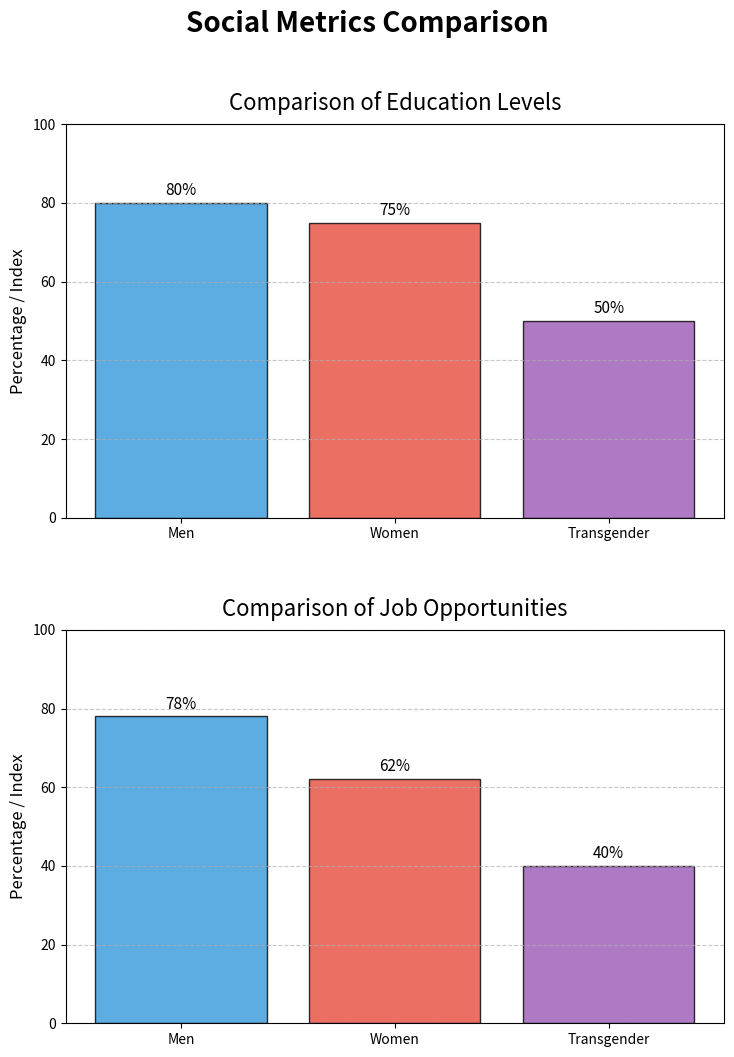

Generate this figure with matplotlib:
import matplotlib.pyplot as plt
import numpy as np

# A4 dimensions in inches (standard is 8.27 x 11.69)
A4_WIDTH = 8.27
A4_HEIGHT = 11.69

def create_graphs():
    # Data Categories
    categories = ['Men', 'Women', 'Transgender']
    
    # Placeholder Data (Percentages)
    # Education: Literacy Rate or Higher Education completion
    education_data = [80, 75, 50] 
    
    # Job Opportunities: Employment Rate or Access to Jobs
    job_data = [78, 62, 40] 

    # Create the figure with A4 size
    fig, (ax1, ax2) = plt.subplots(2, 1, figsize=(A4_WIDTH, A4_HEIGHT))
    
    # Main Title
    fig.suptitle('Social Metrics Comparison', fontsize=20, fontweight='bold', y=0.95)

    # Colors for the bars
    bar_colors = ['#3498db', '#e74c3c', '#9b59b6'] 
    # Blue for Men, Red for Women, Purple for Transgender (Symbolic/Distinct colors)

    # --- Graph 1: Education ---
    bars1 = ax1.bar(categories, education_data, color=bar_colors, edgecolor='black', alpha=0.8)
    ax1.set_title('Comparison of Education Levels', fontsize=16, pad=10)
    ax1.set_ylabel('Percentage / Index', fontsize=12)
    ax1.set_ylim(0, 100)
    ax1.grid(axis='y', linestyle='--', alpha=0.7)
    
    # Add value labels
    for bar in bars1:
        height = bar.get_height()
        ax1.text(bar.get_x() + bar.get_width()/2., height + 1,
                f'{height}%', ha='center', va='bottom', fontsize=11)

    # --- Graph 2: Job Opportunities ---
    bars2 = ax2.bar(categories, job_data, color=bar_colors, edgecolor='black', alpha=0.8)
    ax2.set_title('Comparison of Job Opportunities', fontsize=16, pad=10)
    ax2.set_ylabel('Percentage / Index', fontsize=12)
    ax2.set_ylim(0, 100)
    ax2.grid(axis='y', linestyle='--', alpha=0.7)
    
    # Add value labels
    for bar in bars2:
        height = bar.get_height()
        ax2.text(bar.get_x() + bar.get_width()/2., height + 1,
                f'{height}%', ha='center', va='bottom', fontsize=11)

    # Adjust layout to fit A4 well
    plt.tight_layout(rect=[0.05, 0.05, 0.95, 0.93], h_pad=4)
    
    # Save the output
    output_filename = 'gender_comparison_graphs.png'
    plt.savefig(output_filename, dpi=300)
    print(f"Successfully generated {output_filename}")

if __name__ == "__main__":
    create_graphs()
